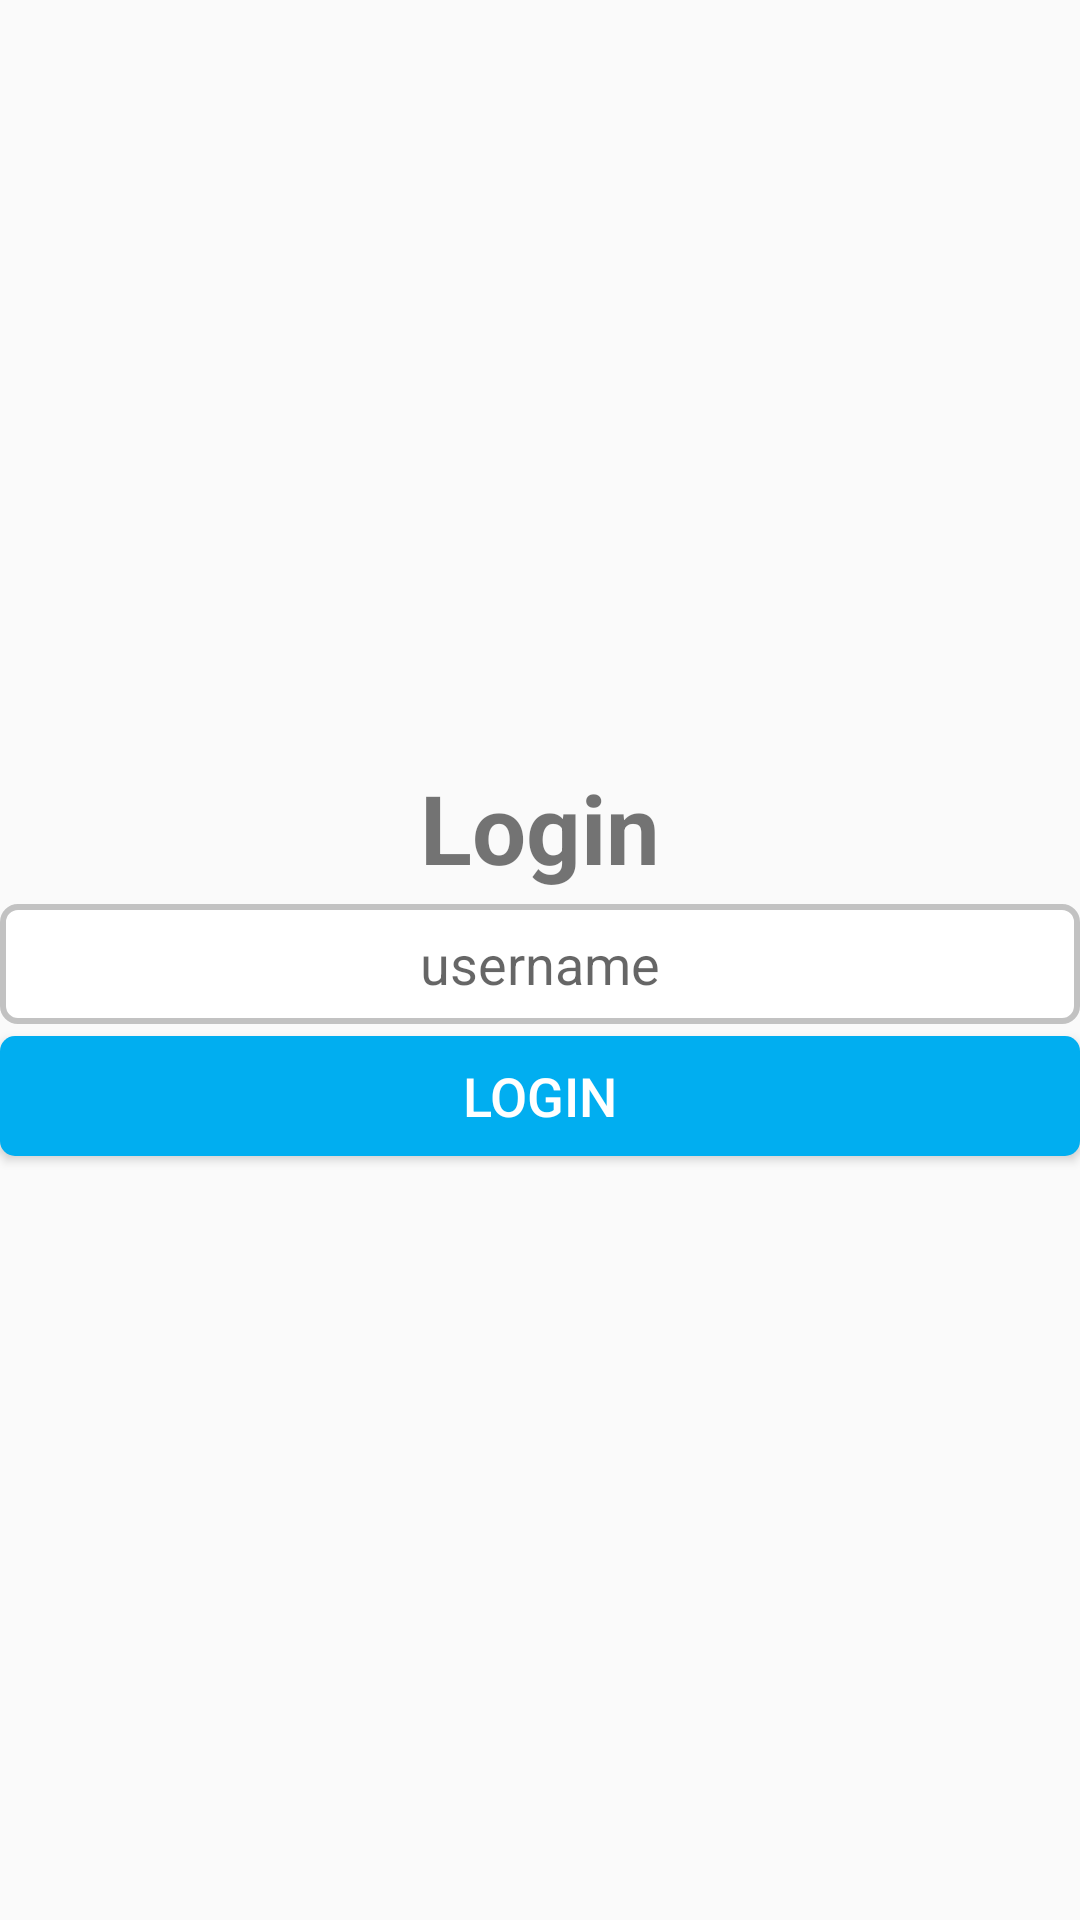

This screen was rendered from an Android layout file. Write that file and the resources it references.
<!-- AndroidManifest.xml: activity theme AppTheme.NoActionBar -->
<!-- res/layout/activity_login.xml -->
<?xml version="1.0" encoding="utf-8"?>
<layout>

    <LinearLayout xmlns:android="http://schemas.android.com/apk/res/android"
        xmlns:tools="http://schemas.android.com/tools"
        android:layout_width="match_parent"
        android:layout_height="match_parent"
        android:layout_margin="16dp"
        android:gravity="center"
        android:orientation="vertical"
        tools:context=".views.activities.LoginActivity">

        <TextView
            android:id="@+id/textViewLogin"
            android:layout_width="wrap_content"
            android:layout_height="wrap_content"
            android:text="Login"
            android:textSize="32sp"
            android:textStyle="bold" />

        <EditText
            android:id="@+id/editTextUsername"
            android:layout_width="match_parent"
            android:layout_height="40dp"
            android:layout_marginTop="4dp"
            android:layout_marginBottom="4dp"
            android:padding="4dp"
            android:gravity="center"
            android:background="@drawable/edit_text_curve_gray"
            android:hint="username" />

        <Button
            android:id="@+id/buttonLogin"
            android:layout_width="match_parent"
            android:layout_height="40dp"
            android:background="@drawable/edit_text_curve_blue"
            android:text="Login"
            android:textColor="@color/white"
            android:textSize="18sp" />

    </LinearLayout>
</layout>
<!-- resources referenced by this layout -->
<resources>
  <color name="white">#FFFFFF</color>
  <!-- drawable edit_text_curve_blue (drawable) -->
  <shape xmlns:android="http://schemas.android.com/apk/res/android"
      android:padding="10dp"
      android:shape="rectangle">
      <solid android:color="@color/colorAccent" />
  
  
      <corners
          android:bottomLeftRadius="5dp"
          android:bottomRightRadius="5dp"
          android:topLeftRadius="5dp"
          android:topRightRadius="5dp" />
  
  
  </shape>
  <!-- drawable edit_text_curve_gray (drawable) -->
  <shape xmlns:android="http://schemas.android.com/apk/res/android"
      android:padding="10dp"
      android:shape="rectangle">
      <solid android:color="@color/white" />
      <stroke
          android:width="2dp"
          android:color="@color/colorPrimaryDark" />
  
  
      <corners
          android:bottomLeftRadius="5dp"
          android:bottomRightRadius="5dp"
          android:topLeftRadius="5dp"
          android:topRightRadius="5dp" />
  
  
  </shape>
  <style name="AppTheme.NoActionBar">
          <item name="windowActionBar">false</item>
          <item name="windowNoTitle">true</item>
      </style>
  <color name="colorAccent">#01aef0</color>
  <color name="colorPrimaryDark">#c2c2c2</color>
</resources>
